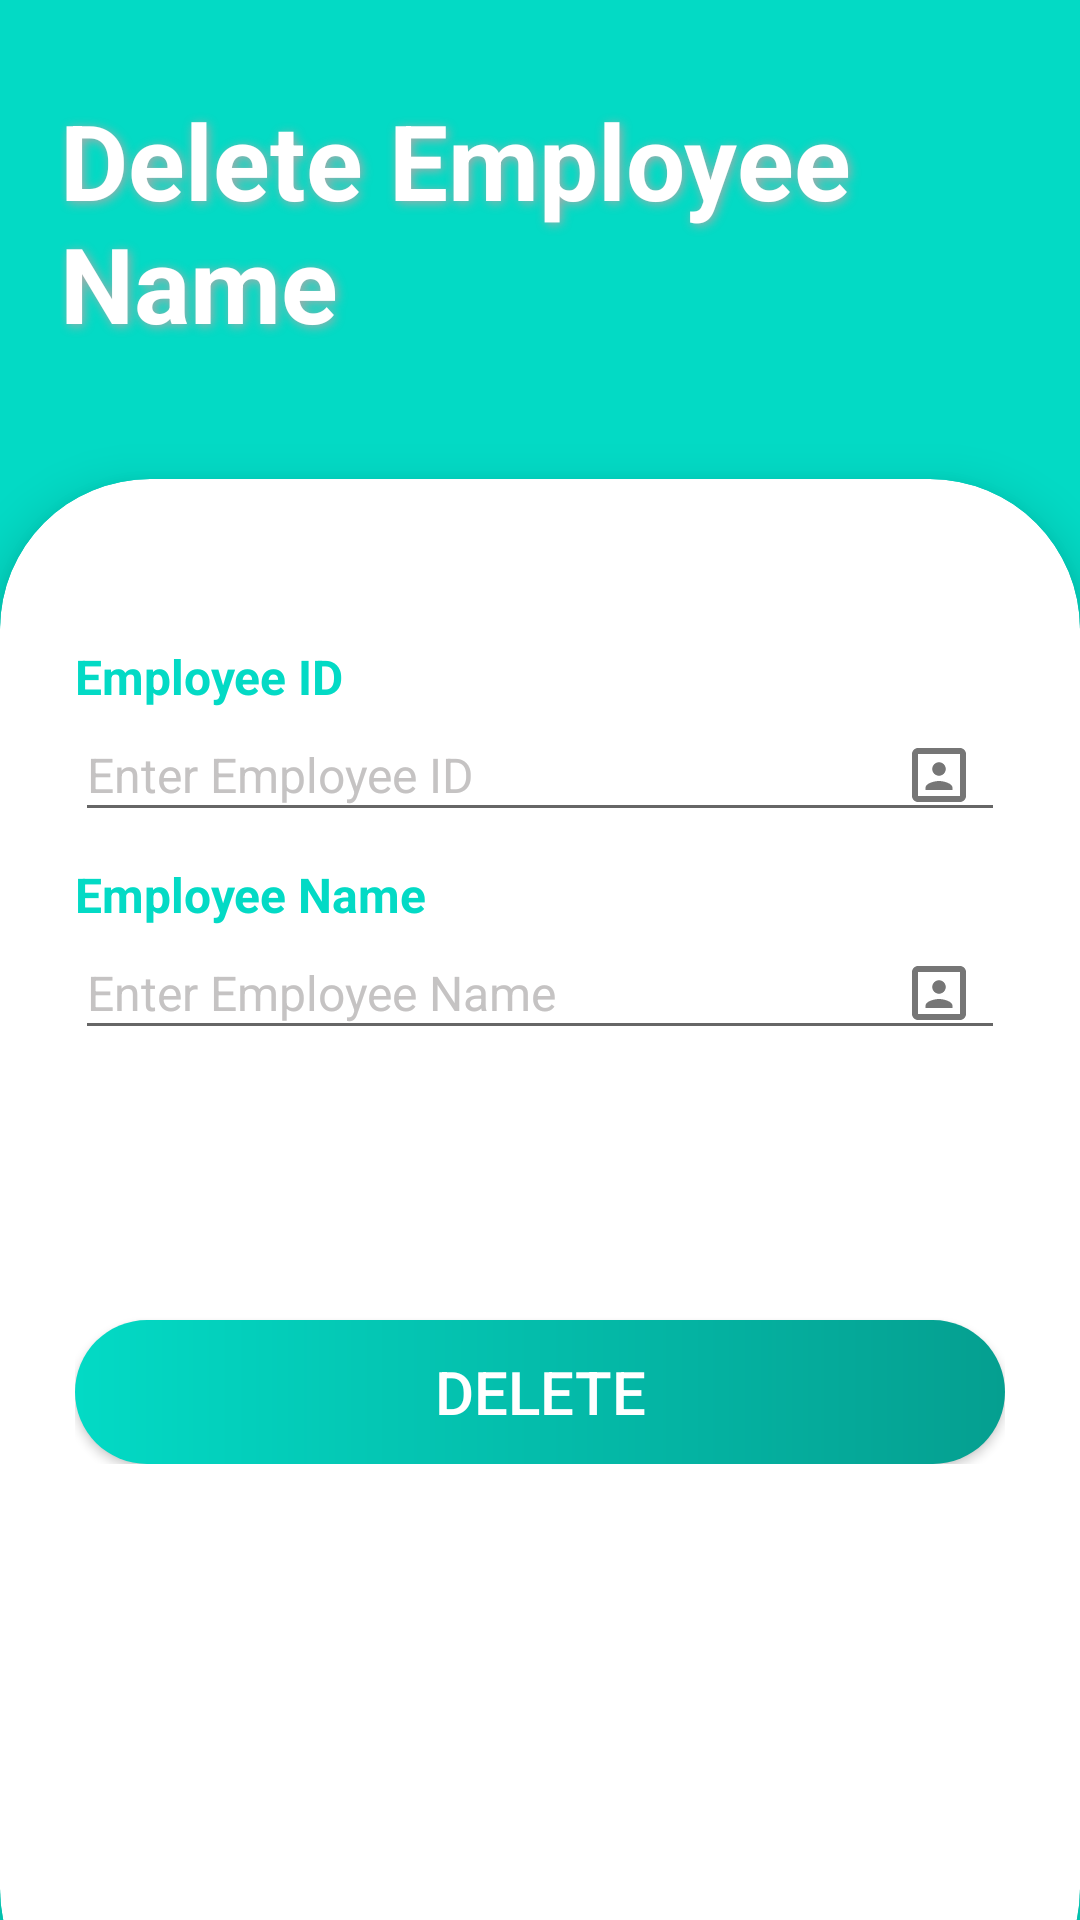

Android layout source for this screen:
<!-- AndroidManifest.xml: application theme Theme.DatabaseFinalProject -->
<!-- res/layout/activity_delete_by_name.xml -->
<?xml version="1.0" encoding="utf-8"?>
<androidx.constraintlayout.widget.ConstraintLayout xmlns:android="http://schemas.android.com/apk/res/android"
    xmlns:app="http://schemas.android.com/apk/res-auto"
    xmlns:tools="http://schemas.android.com/tools"
    android:layout_width="match_parent"
    android:layout_height="match_parent"
    tools:context=".Delete.DeleteByName">
    <LinearLayout
        android:id="@+id/linearLayout"
        android:layout_width="match_parent"
        android:layout_height="match_parent"
        android:orientation="vertical">

        <View
            android:layout_width="match_parent"
            android:layout_height="0dp"
            android:layout_weight="1"
            android:background="@color/teal_200" />
    </LinearLayout>

    <LinearLayout
        android:layout_width="match_parent"
        android:layout_height="match_parent"
        android:orientation="vertical"
        >

        <TextView
            android:layout_width="286dp"
            android:layout_height="113dp"
            android:layout_marginLeft="20dp"
            android:layout_marginTop="30dp"
            android:shadowColor="@android:color/darker_gray"
            android:shadowDx="2"
            android:shadowDy="2"
            android:shadowRadius="8"
            android:text="Delete Employee Name"
            android:textColor="@android:color/white"
            android:textSize="35sp"
            android:textStyle="bold" />
    </LinearLayout>

    <androidx.cardview.widget.CardView
        android:layout_width="match_parent"
        android:layout_height="520dp"
        android:layout_weight="1"
        app:cardBackgroundColor="#fff"
        app:cardCornerRadius="50dp"
        app:cardElevation="10dp"
        app:layout_constraintBottom_toBottomOf="parent"
        app:layout_constraintStart_toStartOf="parent"
        android:layout_marginBottom="-40dp">

        <LinearLayout
            android:layout_width="match_parent"
            android:layout_height="wrap_content"
            android:orientation="vertical"
            android:padding="25dp"
            android:gravity="center"
            android:layout_marginTop="30dp">
            <TextView
                android:layout_width="match_parent"
                android:layout_height="wrap_content"
                android:text="Employee ID"
                android:textColor="@color/teal_200"
                android:textSize="16sp"
                android:textStyle="bold"
                />

            <EditText
                android:id="@+id/etId"
                android:layout_width="match_parent"
                android:layout_height="wrap_content"
                android:layout_marginBottom="10dp"
                android:inputType="number"
                android:textSize="16sp"
                android:hint="Enter Employee ID"
                android:textColorHint="#C5C3C3"
                android:textColor="@android:color/darker_gray"
                android:drawableRight="@drawable/ic_id"
                android:paddingRight="10dp"
                />

            <TextView
                android:layout_width="match_parent"
                android:layout_height="wrap_content"
                android:text="Employee Name"
                android:textColor="@color/teal_200"
                android:textSize="16sp"
                android:textStyle="bold"
                />

            <EditText
                android:id="@+id/etName"
                android:layout_width="match_parent"
                android:layout_height="wrap_content"
                android:layout_marginBottom="10dp"
                android:inputType="text"
                android:textSize="16sp"
                android:hint="Enter Employee Name"
                android:textColorHint="#C5C3C3"
                android:textColor="@android:color/darker_gray"
                android:drawableRight="@drawable/ic_id"
                android:paddingRight="10dp"
                />



            <Button
                android:id="@+id/btnDelete"
                android:layout_width="match_parent"
                android:layout_height="match_parent"
                android:background="@drawable/btn_gradient"
                android:text="delete"
                android:textSize="20dp"
                android:textColor="@android:color/white"
                android:layout_marginTop="80dp"
                android:layout_marginLeft="0dp"

                />

        </LinearLayout>


    </androidx.cardview.widget.CardView>
</androidx.constraintlayout.widget.ConstraintLayout>
<!-- resources referenced by this layout -->
<resources>
  <color name="teal_200">#FF03DAC5</color>
  <!-- drawable btn_gradient (drawable-v24) -->
  <?xml version="1.0" encoding="utf-8"?>
  <shape xmlns:android="http://schemas.android.com/apk/res/android">
  <gradient android:startColor="@color/teal_200" android:endColor="#059F90" android:type="linear"/>
      <corners android:radius="25dp"/>
  </shape>
  <!-- drawable ic_id (drawable) -->
  <vector android:alpha="0.9" android:height="24dp"
      android:tint="?attr/colorControlNormal" android:viewportHeight="24"
      android:viewportWidth="24" android:width="24dp" xmlns:android="http://schemas.android.com/apk/res/android">
      <path android:fillColor="#04887B" android:pathData="M12,12.25c1.24,0 2.25,-1.01 2.25,-2.25S13.24,7.75 12,7.75 9.75,8.76 9.75,10s1.01,2.25 2.25,2.25zM16.5,16.25c0,-1.5 -3,-2.25 -4.5,-2.25s-4.5,0.75 -4.5,2.25L7.5,17h9v-0.75zM19,3L5,3c-1.1,0 -2,0.9 -2,2v14c0,1.1 0.9,2 2,2h14c1.1,0 2,-0.9 2,-2L21,5c0,-1.1 -0.9,-2 -2,-2zM19,19L5,19L5,5h14v14z"/>
  </vector>
  <style name="Theme.DatabaseFinalProject" parent="Theme.MaterialComponents.DayNight.DarkActionBar">
          
          <item name="colorPrimary">@color/purple_500</item>
          <item name="colorPrimaryVariant">@color/purple_700</item>
          <item name="colorOnPrimary">@color/white</item>
          
          <item name="colorSecondary">@color/teal_200</item>
          <item name="colorSecondaryVariant">@color/teal_700</item>
          <item name="colorOnSecondary">@color/black</item>
          
          <item name="android:statusBarColor" tools:targetApi="l">?attr/colorPrimaryVariant</item>
          
      </style>
  <color name="purple_500">#FF6200EE</color>
  <color name="purple_700">#FF3700B3</color>
  <color name="white">#FFFFFFFF</color>
  <color name="teal_700">#FF018786</color>
  <color name="black">#FF000000</color>
</resources>
